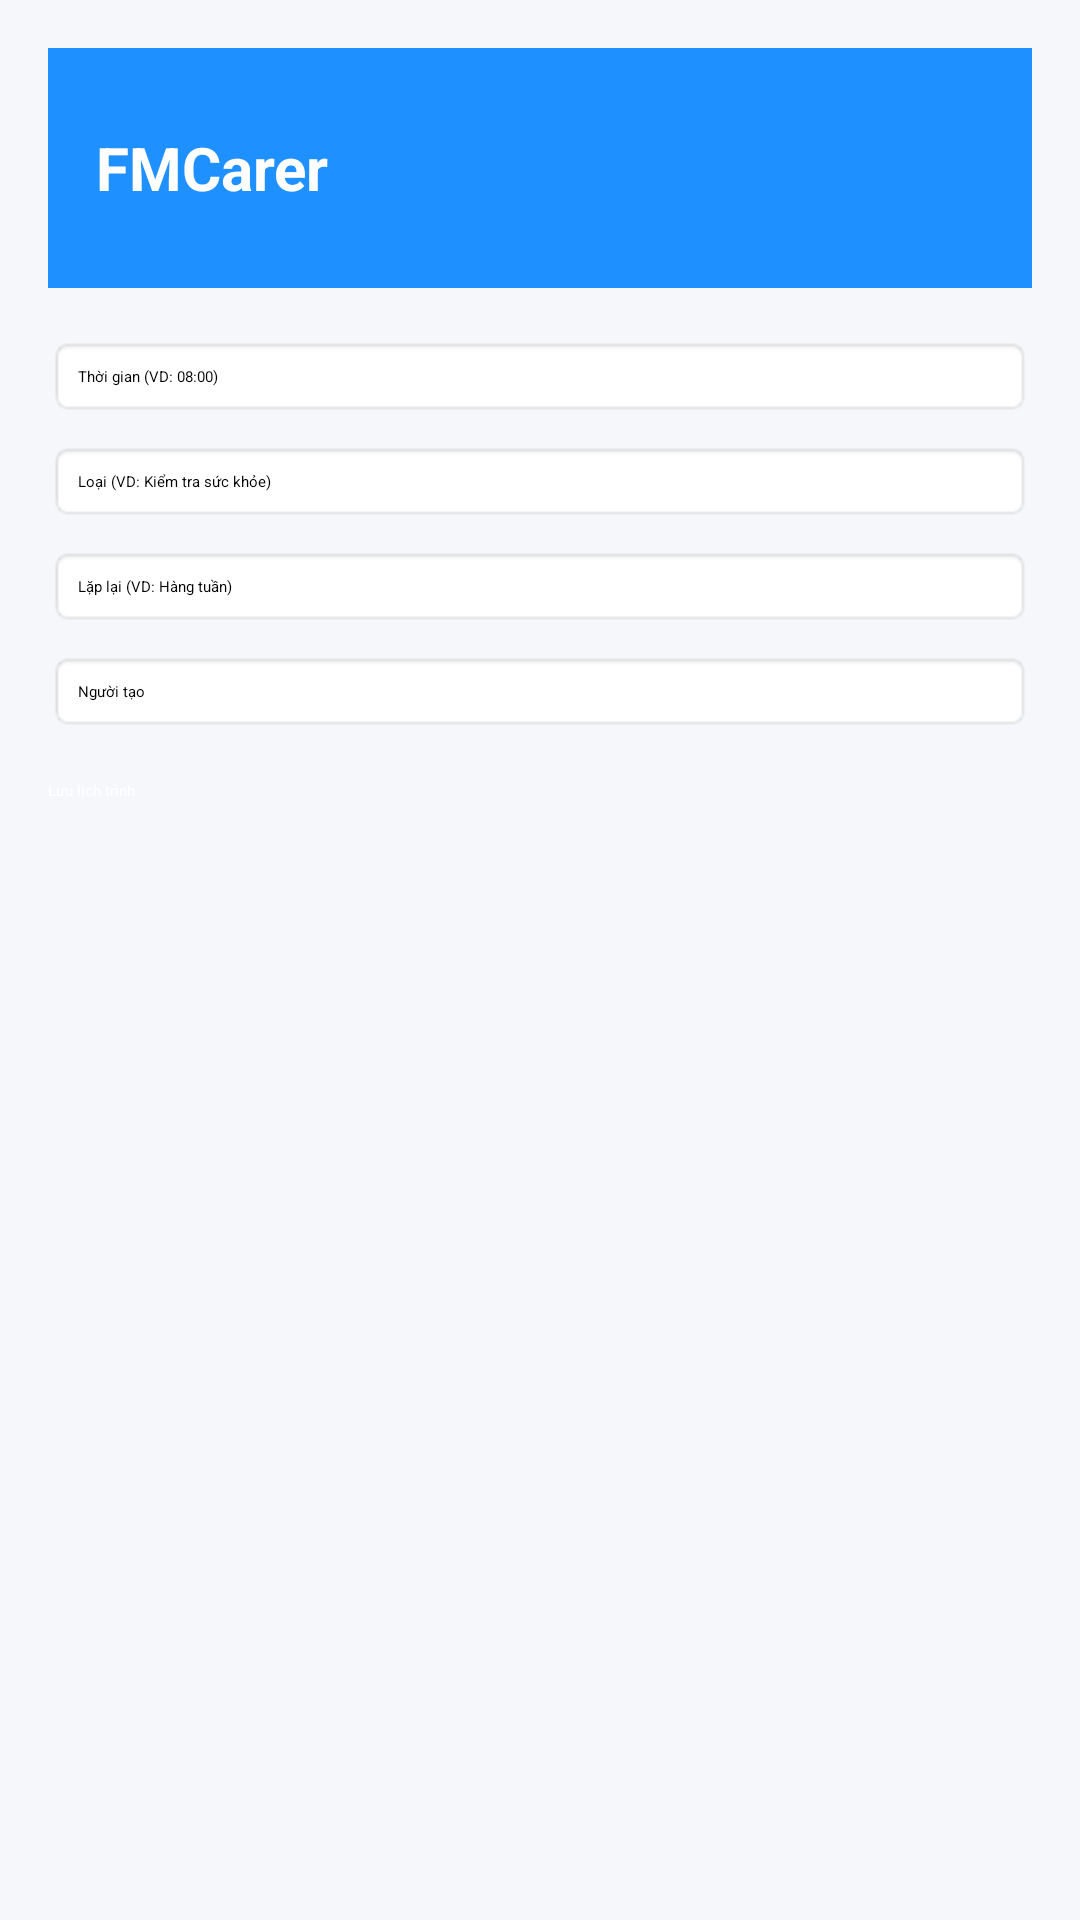

Layout XML and referenced resources for this Android screen:
<!-- AndroidManifest.xml: application theme Theme.FMCarer -->
<!-- res/layout/activity_schedule_add.xml -->
<?xml version="1.0" encoding="utf-8"?>
<LinearLayout xmlns:android="http://schemas.android.com/apk/res/android"
    android:layout_width="match_parent"
    android:layout_height="match_parent"
    android:orientation="vertical"
    android:background="#F5F7FA"
    android:padding="16dp">

    <LinearLayout
        android:layout_width="match_parent"
        android:layout_height="80dp"
        android:background="#1E90FF"
        android:gravity="center_vertical"
        android:padding="16dp">

        <TextView
            android:layout_width="wrap_content"
            android:layout_height="wrap_content"
            android:text="FMCarer"
            android:textSize="20sp"
            android:textColor="#FFFFFF"
            android:textStyle="bold" />
    </LinearLayout>

    <EditText
        android:layout_width="match_parent"
        android:layout_height="wrap_content"
        android:hint="Thời gian (VD: 08:00)"
        android:inputType="time"
        android:layout_marginTop="16dp"
        android:background="@android:drawable/editbox_background"
        android:padding="10dp" />

    <EditText
        android:layout_width="match_parent"
        android:layout_height="wrap_content"
        android:hint="Loại (VD: Kiểm tra sức khỏe)"
        android:inputType="text"
        android:layout_marginTop="8dp"
        android:background="@android:drawable/editbox_background"
        android:padding="10dp" />

    <EditText
        android:layout_width="match_parent"
        android:layout_height="wrap_content"
        android:hint="Lặp lại (VD: Hàng tuần)"
        android:inputType="text"
        android:layout_marginTop="8dp"
        android:background="@android:drawable/editbox_background"
        android:padding="10dp" />

    <EditText
        android:layout_width="match_parent"
        android:layout_height="wrap_content"
        android:hint="Người tạo"
        android:inputType="text"
        android:layout_marginTop="8dp"
        android:background="@android:drawable/editbox_background"
        android:padding="10dp" />

    <Button
        android:layout_width="match_parent"
        android:layout_height="wrap_content"
        android:text="Lưu lịch trình"
        android:textColor="#FFFFFF"
        android:backgroundTint="#1E90FF"
        android:layout_marginTop="16dp" />
</LinearLayout>
<!-- resources referenced by this layout -->
<resources>

</resources>
